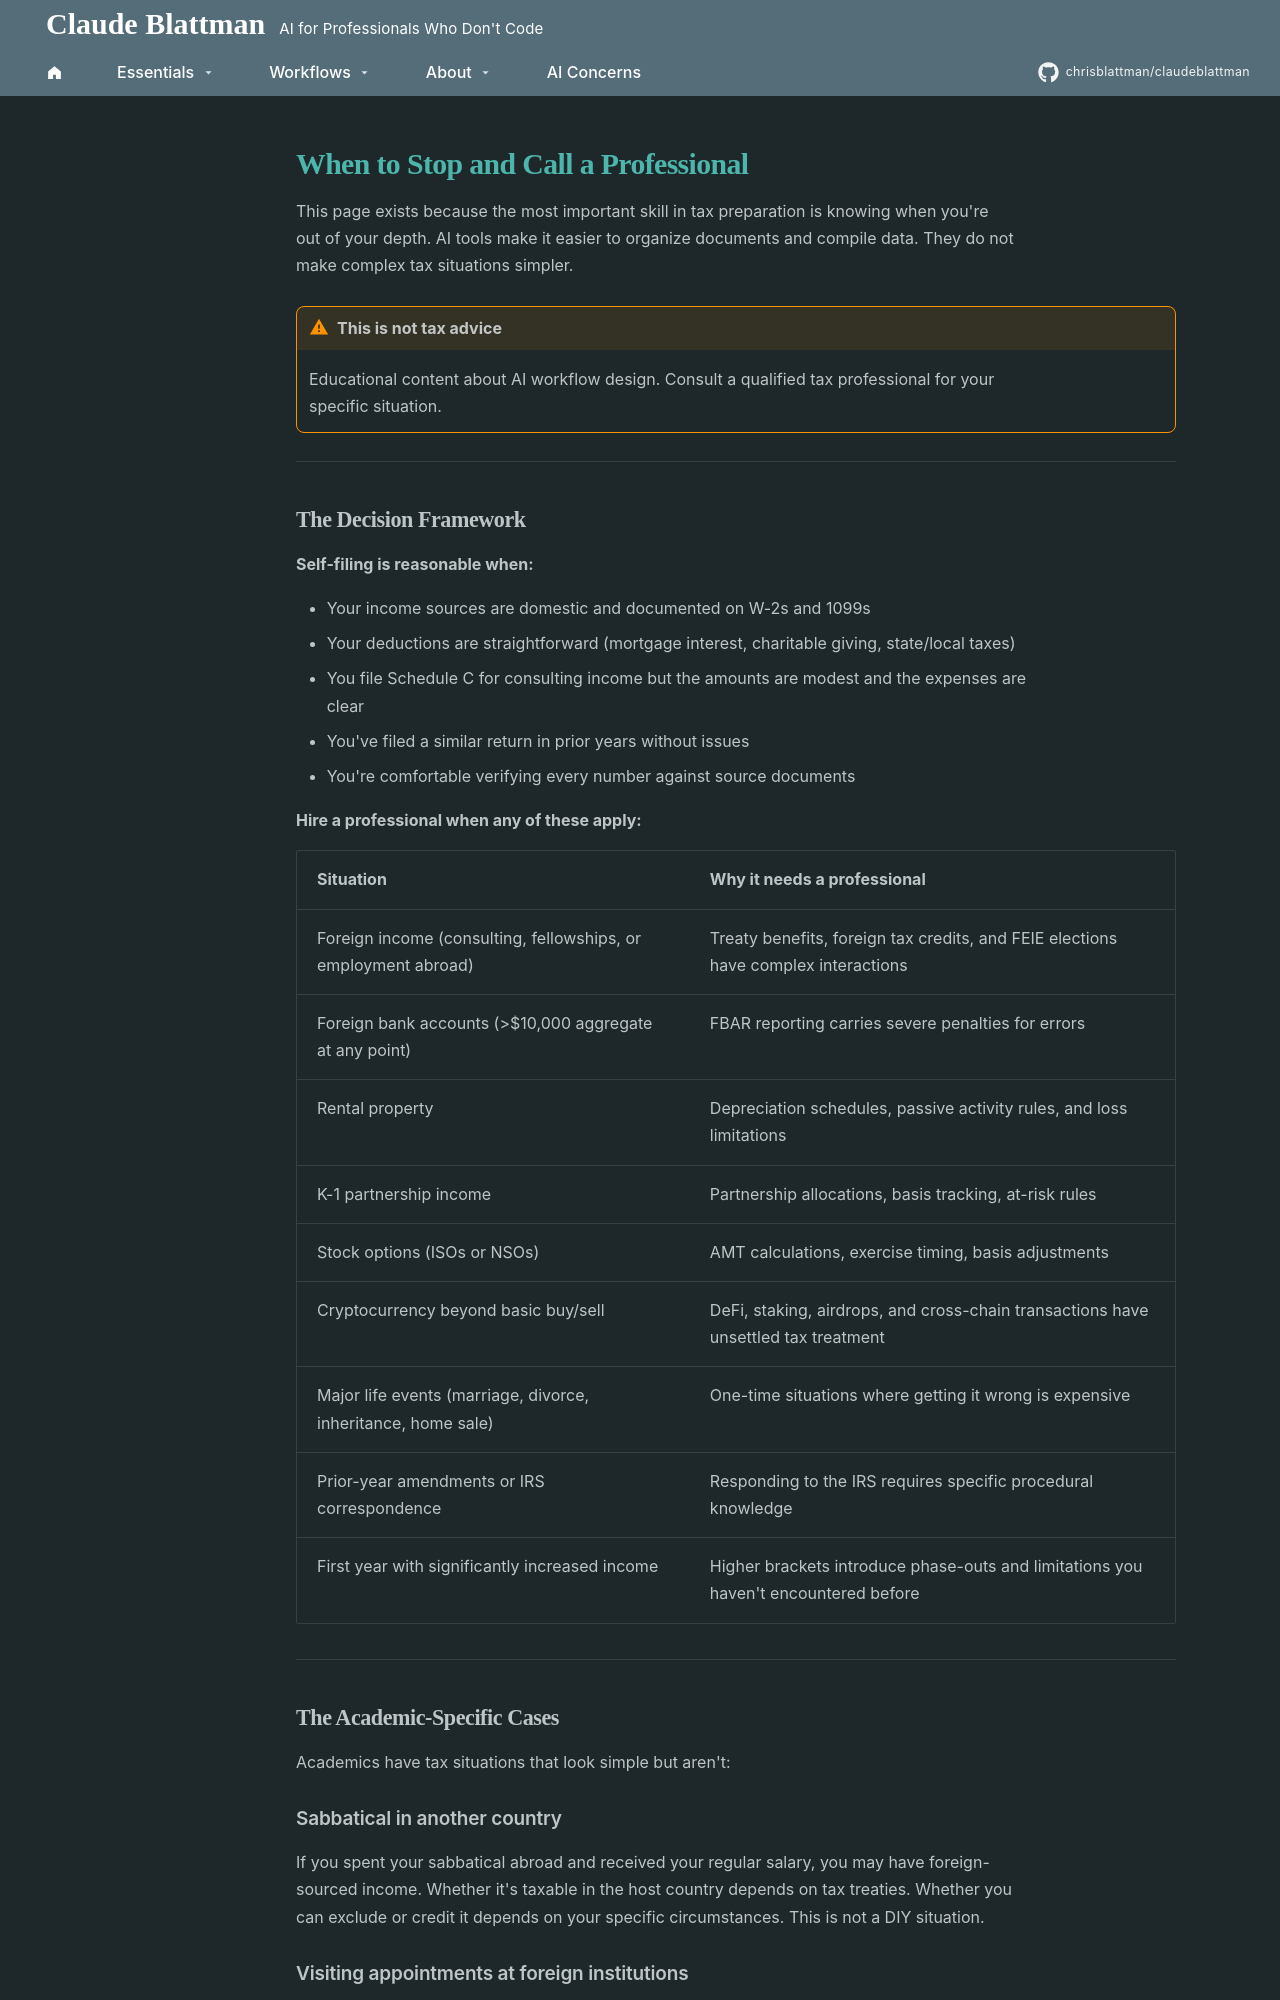

repository: chrisblattman/claudeblattman · page: tax-workflow/reference/when-to-get-help/index.html · generator: mkdocs

# When to Stop and Call a Professional

This page exists because the most important skill in tax preparation is knowing when you're out of your depth. AI tools make it easier to organize documents and compile data. They do not make complex tax situations simpler.

!!! warning "This is not tax advice"
    Educational content about AI workflow design. Consult a qualified tax professional for your specific situation.

---

## The Decision Framework

**Self-filing is reasonable when:**

- Your income sources are domestic and documented on W-2s and 1099s
- Your deductions are straightforward (mortgage interest, charitable giving, state/local taxes)
- You file Schedule C for consulting income but the amounts are modest and the expenses are clear
- You've filed a similar return in prior years without issues
- You're comfortable verifying every number against source documents

**Hire a professional when any of these apply:**

| Situation | Why it needs a professional |
|-----------|---------------------------|
| Foreign income (consulting, fellowships, or employment abroad) | Treaty benefits, foreign tax credits, and FEIE elections have complex interactions |
| Foreign bank accounts (>$10,000 aggregate at any point) | FBAR reporting carries severe penalties for errors |
| Rental property | Depreciation schedules, passive activity rules, and loss limitations |
| K-1 partnership income | Partnership allocations, basis tracking, at-risk rules |
| Stock options (ISOs or NSOs) | AMT calculations, exercise timing, basis adjustments |
| Cryptocurrency beyond basic buy/sell | DeFi, staking, airdrops, and cross-chain transactions have unsettled tax treatment |
| Major life events (marriage, divorce, inheritance, home sale) | One-time situations where getting it wrong is expensive |
| Prior-year amendments or IRS correspondence | Responding to the IRS requires specific procedural knowledge |
| First year with significantly increased income | Higher brackets introduce phase-outs and limitations you haven't encountered before |

---

## The Academic-Specific Cases

Academics have tax situations that look simple but aren't:

### Sabbatical in another country
If you spent your sabbatical abroad and received your regular salary, you may have foreign-sourced income. Whether it's taxable in the host country depends on tax treaties. Whether you can exclude or credit it depends on your specific circumstances. This is not a DIY situation.

### Visiting appointments at foreign institutions
Even a short visiting appointment with local compensation creates foreign income reporting obligations. The host institution may have withheld foreign taxes. You may be eligible for treaty benefits. Get professional help.
